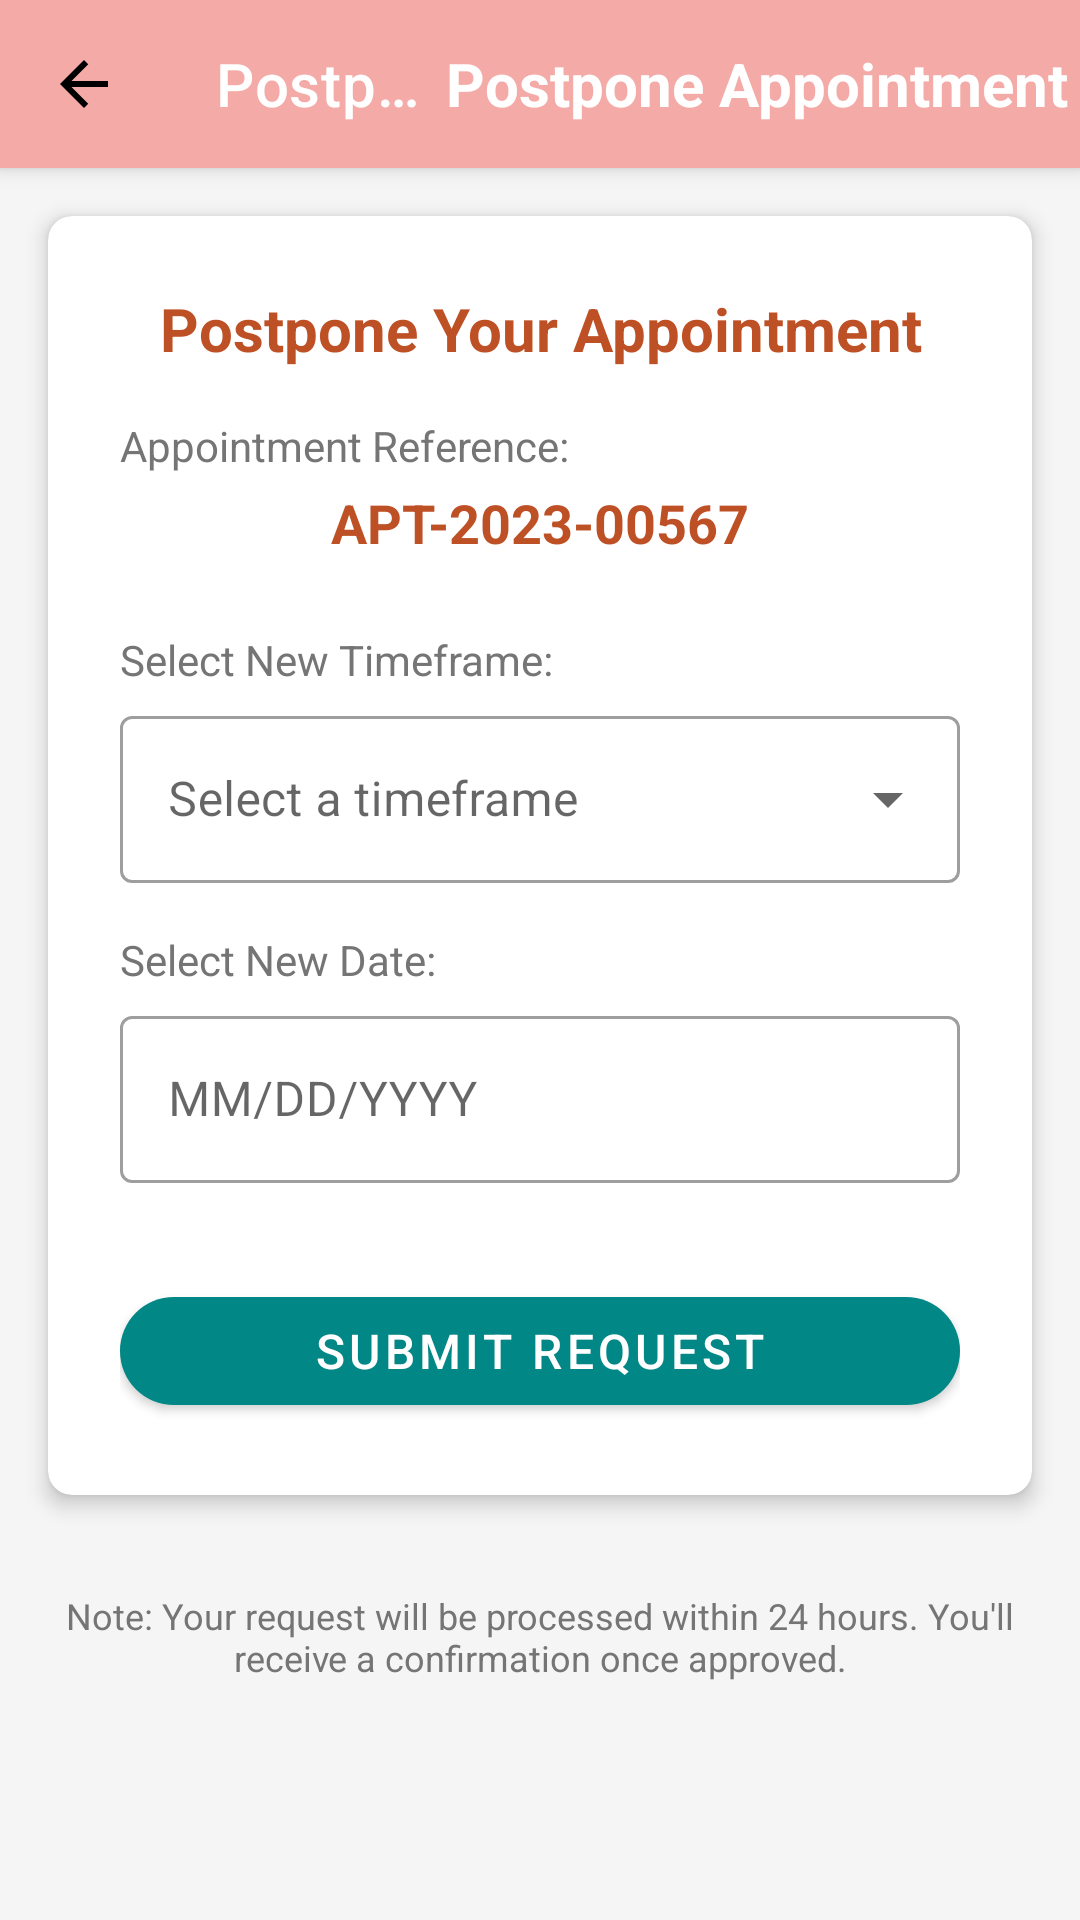

Reconstruct the res/layout file that produces this screen, plus the resources it refers to.
<!-- AndroidManifest.xml: application theme Theme.HospitalManagement -->
<!-- res/layout/activity_postpone.xml -->
<?xml version="1.0" encoding="utf-8"?>
<ScrollView xmlns:android="http://schemas.android.com/apk/res/android"
    xmlns:app="http://schemas.android.com/apk/res-auto"
    xmlns:tools="http://schemas.android.com/tools"
    android:layout_width="match_parent"
    android:layout_height="match_parent"
    android:fillViewport="true"
    android:background="@color/light_gray_background"
    tools:context=".PostponeActivity">

    <LinearLayout
        android:layout_width="match_parent"
        android:layout_height="wrap_content"
        android:orientation="vertical">

        
        <com.google.android.material.appbar.MaterialToolbar
            android:id="@+id/toolbar"
            android:layout_width="match_parent"
            android:layout_height="?attr/actionBarSize"
            android:background="#F4ABA7"
            android:elevation="4dp"
            app:navigationIcon="@drawable/ic_arrow_back"
            app:title="Postpone Appointment"
            app:titleTextColor="@android:color/white"
            app:popupTheme="@style/ThemeOverlay.AppCompat.Light">

            <TextView
                android:layout_width="wrap_content"
                android:layout_height="wrap_content"
                android:layout_gravity="center"
                android:text="Postpone Appointment"
                android:textColor="@color/white"
                android:textSize="20sp"
                android:textStyle="bold" />
        </com.google.android.material.appbar.MaterialToolbar>

        
        <androidx.cardview.widget.CardView
            android:layout_width="match_parent"
            android:layout_height="wrap_content"
            android:layout_margin="16dp"
            app:cardCornerRadius="8dp"
            app:cardElevation="4dp">

            <LinearLayout
                android:layout_width="match_parent"
                android:layout_height="wrap_content"
                android:orientation="vertical"
                android:padding="24dp">

                
                <TextView
                    android:layout_width="match_parent"
                    android:layout_height="wrap_content"
                    android:text="Postpone Your Appointment"
                    android:textAlignment="center"
                    android:textColor="@color/primary_color"
                    android:textSize="20sp"
                    android:textStyle="bold"
                    android:layout_marginBottom="16dp" />

                
                <TextView
                    android:layout_width="match_parent"
                    android:layout_height="wrap_content"
                    android:text="Appointment Reference:"
                    android:textColor="@color/text_secondary"
                    android:textSize="14sp"
                    android:layout_marginBottom="4dp" />

                <TextView
                    android:id="@+id/appointmentNumber"
                    android:layout_width="match_parent"
                    android:layout_height="wrap_content"
                    android:text="APT-2023-00567"
                    android:textAlignment="center"
                    android:textStyle="bold"
                    android:textColor="@color/primary_color"
                    android:textSize="18sp"
                    android:layout_marginBottom="24dp" />

                
                <TextView
                    android:id="@+id/timeframe"
                    android:layout_width="match_parent"
                    android:layout_height="wrap_content"
                    android:text="Select New Timeframe:"
                    android:textColor="@color/text_secondary"
                    android:textSize="14sp"
                    android:layout_marginBottom="4dp" />

                <com.google.android.material.textfield.TextInputLayout
                    android:id="@+id/timeframeInputLayout"
                    android:layout_width="match_parent"
                    android:layout_height="wrap_content"
                    style="@style/Widget.MaterialComponents.TextInputLayout.OutlinedBox.ExposedDropdownMenu"
                    android:layout_marginBottom="16dp"
                    android:hint="Select a timeframe">

                    <AutoCompleteTextView
                        android:id="@+id/spinnerAvailability"
                        android:layout_width="match_parent"
                        android:layout_height="wrap_content"
                        android:inputType="none"
                        android:clickable="true"
                        android:focusable="false"
                        android:textSize="16sp"
                        android:background="@null"
                        android:dropDownHeight="wrap_content"
                        android:dropDownWidth="match_parent" />
                </com.google.android.material.textfield.TextInputLayout>

                
                <TextView
                    android:layout_width="match_parent"
                    android:layout_height="wrap_content"
                    android:text="Select New Date:"
                    android:textColor="@color/text_secondary"
                    android:textSize="14sp"
                    android:layout_marginBottom="4dp" />

                <com.google.android.material.textfield.TextInputLayout
                    android:id="@+id/dateInputLayout"
                    android:layout_width="match_parent"
                    android:layout_height="wrap_content"
                    style="@style/Widget.MaterialComponents.TextInputLayout.OutlinedBox"
                    android:layout_marginBottom="24dp">

                    <com.google.android.material.textfield.TextInputEditText
                        android:id="@+id/editTextDate"
                        android:layout_width="match_parent"
                        android:layout_height="wrap_content"
                        android:inputType="date"
                        android:textSize="16sp"
                        android:hint="MM/DD/YYYY"
                        android:focusable="false"
                        android:clickable="true" />
                </com.google.android.material.textfield.TextInputLayout>

                
                <com.google.android.material.button.MaterialButton
                    android:id="@+id/buttonSubmit"
                    android:layout_width="match_parent"
                    android:layout_height="48dp"
                    android:layout_marginTop="8dp"
                    android:text="SUBMIT REQUEST"
                    android:textAllCaps="false"
                    android:textSize="16sp"
                    app:cornerRadius="24dp"
                    app:icon="@drawable/ic_schedule"
                    app:iconGravity="textStart"
                    app:iconPadding="8dp"
                    app:iconTint="@android:color/white"
                    app:backgroundTint="@color/teal_700" />  

            </LinearLayout>
        </androidx.cardview.widget.CardView>

        
        <TextView
            android:layout_width="match_parent"
            android:layout_height="wrap_content"
            android:text="Note: Your request will be processed within 24 hours. You'll receive a confirmation once approved."
            android:textAlignment="center"
            android:textColor="@color/text_secondary"
            android:textSize="12sp"
            android:layout_margin="16dp" />
    </LinearLayout>
</ScrollView>
<!-- resources referenced by this layout -->
<resources>
  <color name="light_gray_background">#F5F5F5</color>
  <color name="primary_color">#Be5025</color>
  <color name="teal_700">#FF018786</color>
  <color name="text_secondary">#757575</color>
  <color name="white">#FFFFFF</color>
  <!-- drawable ic_arrow_back (drawable) -->
  <vector xmlns:android="http://schemas.android.com/apk/res/android"
      android:width="24dp"
      android:height="24dp"
      android:viewportWidth="24"
      android:viewportHeight="24"
      android:tint="@null">  
      <path
          android:fillColor="#FF000000"
          android:pathData="M20,11H7.83l5.59,-5.59L12,4l-8,8 8,8 1.41,-1.41L7.83,13H20v-2z"/>
  </vector>
  <style name="Theme.HospitalManagement" parent="Theme.MaterialComponents.DayNight.NoActionBar">
          
          <item name="colorPrimary">@color/purple_500</item>
          <item name="colorPrimaryVariant">@color/purple_700</item>
          <item name="colorOnPrimary">@color/white</item>
          
          <item name="colorSecondary">@color/teal_200</item>
          <item name="colorSecondaryVariant">@color/teal_700</item>
          <item name="colorOnSecondary">@color/black</item>
          
          <item name="android:statusBarColor" tools:targetApi="l">?attr/colorPrimaryVariant</item>
          
      </style>
  <color name="purple_500">#FF6200EE</color>
  <color name="purple_700">#FF3700B3</color>
  <color name="teal_200">#FF03DAC5</color>
  <color name="black">#000000</color>
</resources>
